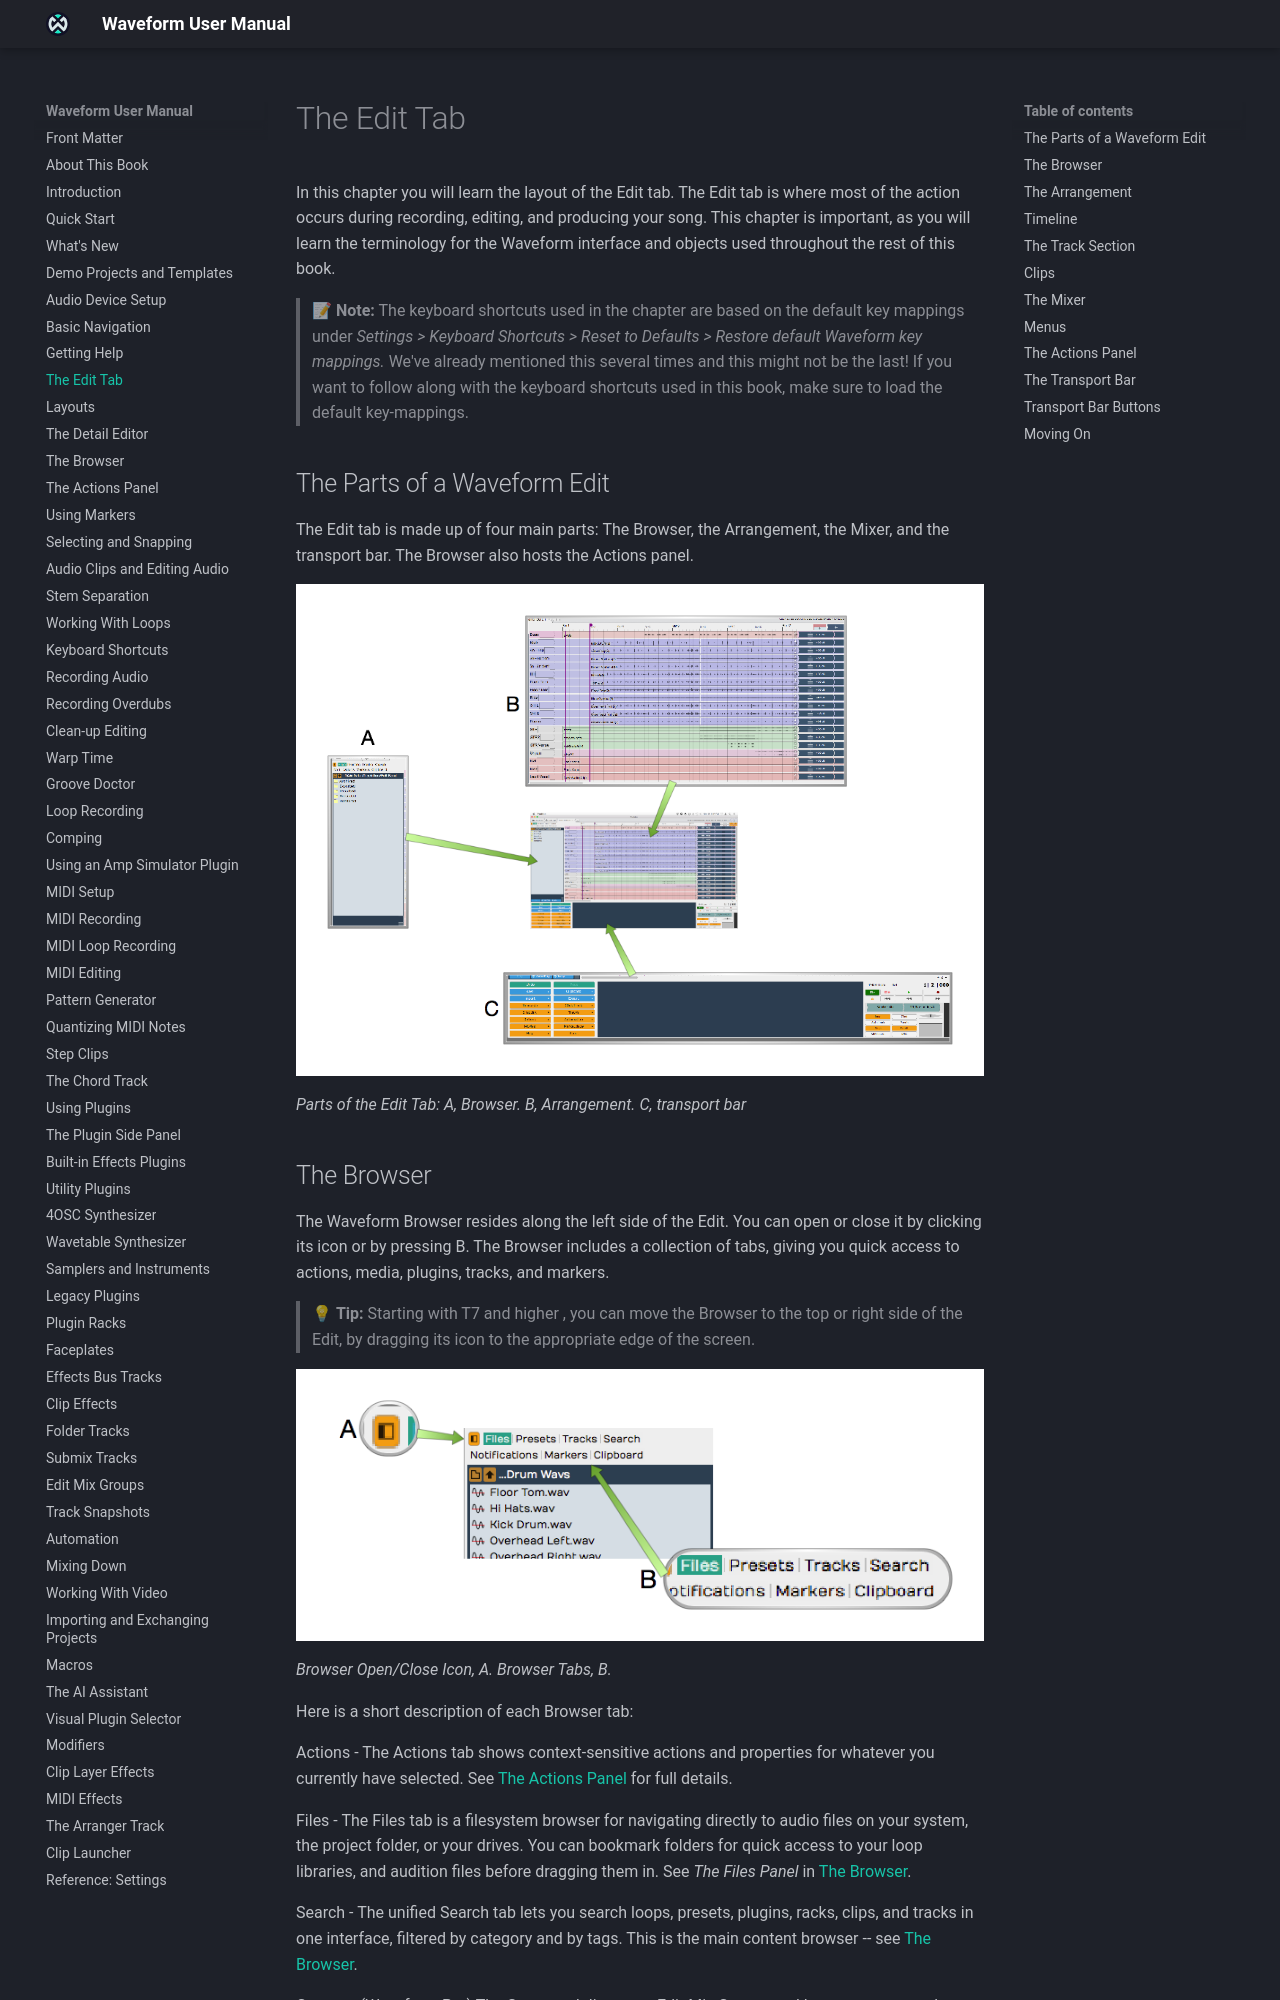

repository: Tracktion/waveform_manual · page: edit-tab/index.html · generator: mkdocs

# The Edit Tab

The Edit tab is where you record, arrange, edit and mix an Edit. This
chapter walks through its layout and the names of its parts, which the
rest of this book uses throughout.

> 📝 **Note:** The keyboard shortcuts in this chapter are the default key
mappings. To follow along, restore them with *Settings > Keyboard
Shortcuts > Reset to Defaults > Restore default Waveform key mappings*.

## The Parts of a Waveform Edit

The Edit tab is made up of several panels: the Browser, the Arrangement
(with an inline mixer beside each track), the Actions panel, the Detail
Editor, the Mixer and the transport bar. All of them except the
transport bar can be shown or hidden from the View menu.

The Detail Editor sits at the bottom of the Edit and shows the selected
clip, track or plugins in more detail (*View > Show Content Editor*). See
[The Detail Editor](detail-editor.md). The Mixer shows every track
as a vertical channel strip (*View > Show Mixer*, or M). See
[The Mixer](#the-mixer-panel) below.


![](images/08----03@2x.png)

*Parts of the Edit tab: A, Browser. B, Arrangement. C, transport bar. D, Actions panel*
